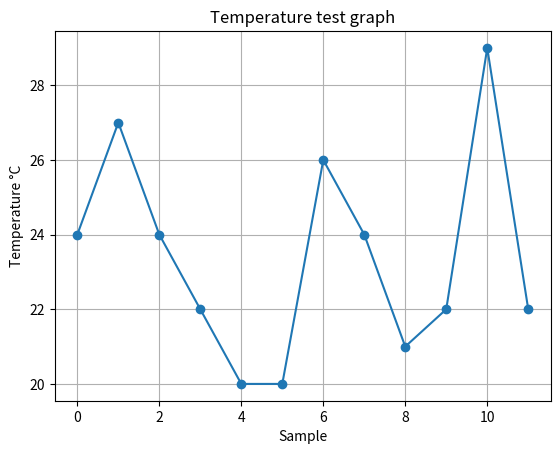

The matplotlib source for this figure:
import random
from pathlib import Path
import matplotlib.pyplot as plt

OUTPUT = Path.home() / "temperature_graph.png"

# Test data first. Later this can be replaced with real sensor values.
temperatures = [random.randint(20, 30) for _ in range(12)]
minutes = list(range(len(temperatures)))

plt.plot(minutes, temperatures, marker="o")
plt.title("Temperature test graph")
plt.xlabel("Sample")
plt.ylabel("Temperature °C")
plt.grid(True)
plt.savefig(OUTPUT)
print(f"Graph saved to {OUTPUT}")
plt.show()
